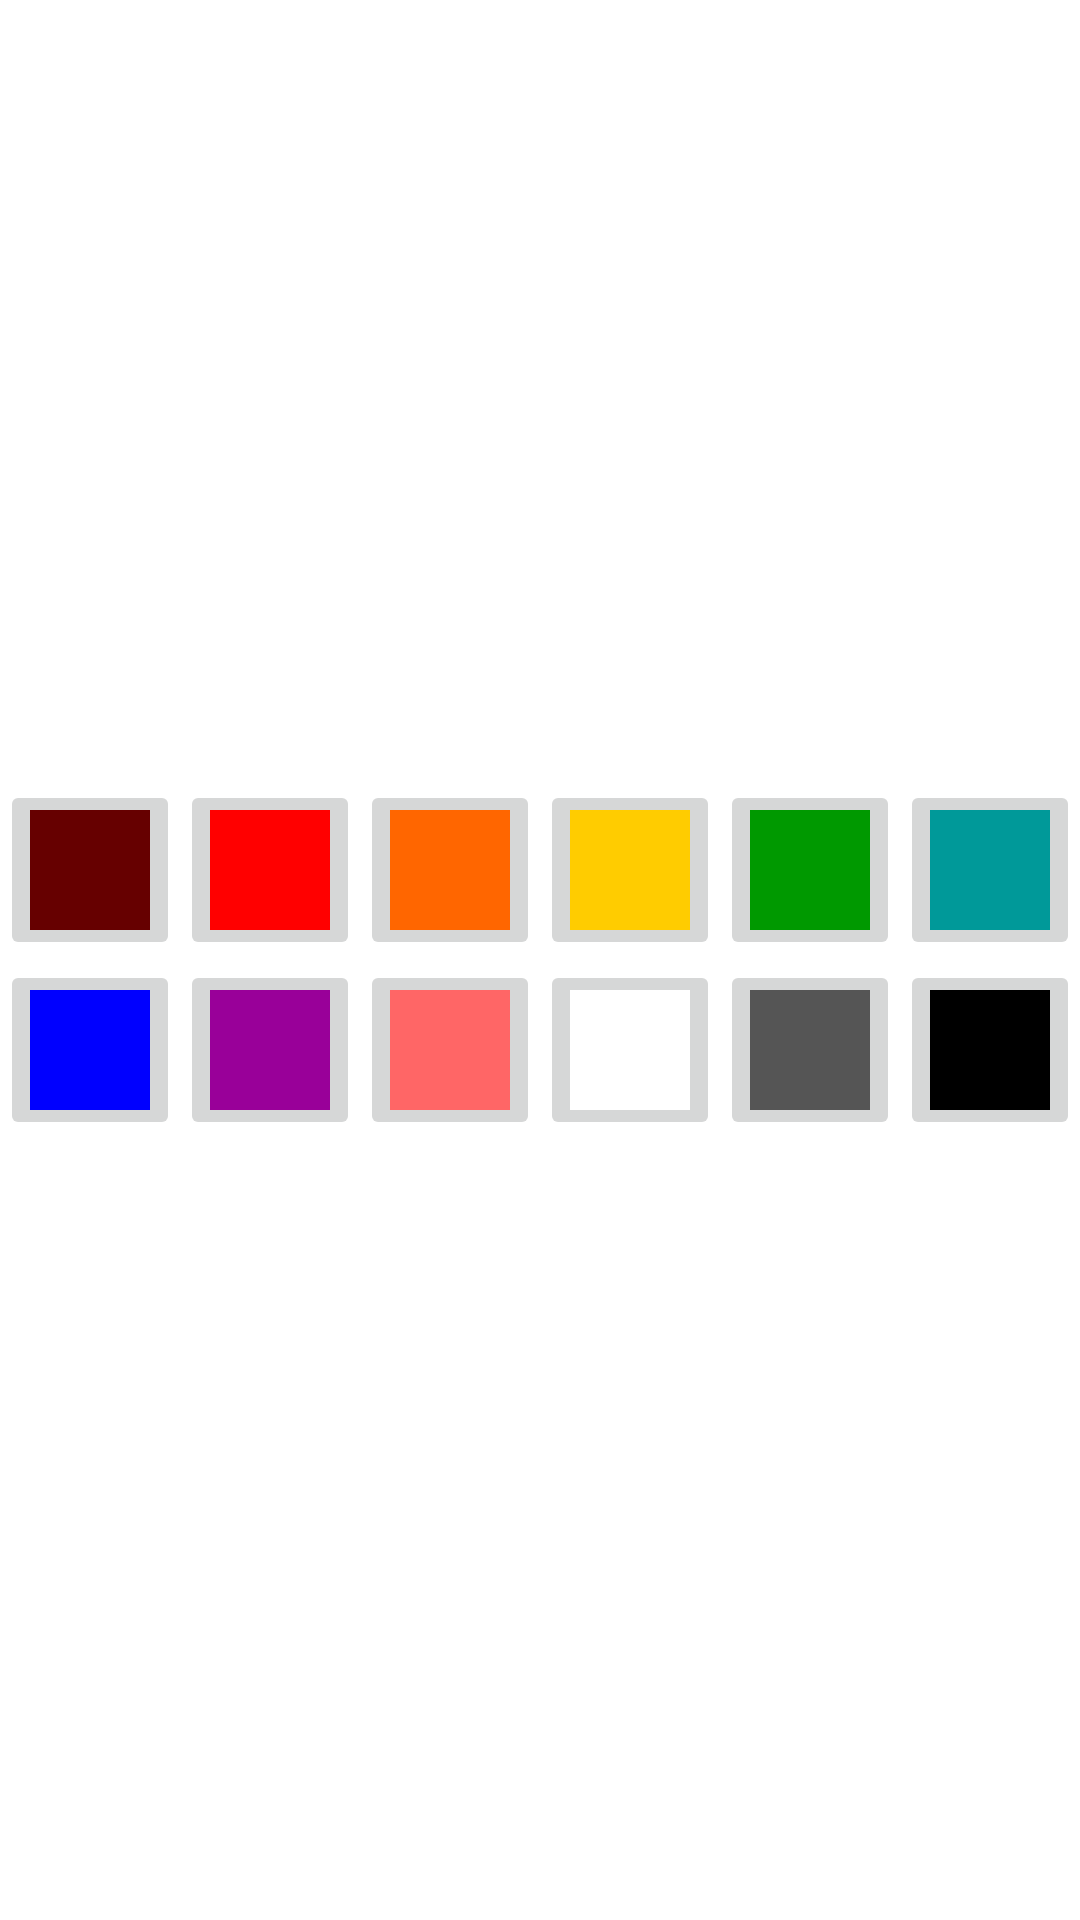

Produce the Android XML layout that renders to this screen, including the resource entries it uses.
<!-- AndroidManifest.xml: application theme Theme.DrawingMaker -->
<!-- res/layout/color_chooser.xml -->
<?xml version="1.0" encoding="utf-8"?>
<androidx.appcompat.widget.LinearLayoutCompat xmlns:android="http://schemas.android.com/apk/res/android"
    android:layout_width="match_parent"
    android:layout_height="match_parent"
    android:layout_gravity="center"
    android:orientation="vertical"
    android:background="@color/white">

    <LinearLayout
        android:layout_width="match_parent"
        android:layout_height="wrap_content"
        android:layout_weight="1"
        android:gravity="bottom"
        android:background="@color/white">

        <ImageButton
            android:id="@+id/brownButton"
            android:layout_width="wrap_content"
            android:layout_height="wrap_content"
            android:layout_weight="1"
            android:src="@drawable/button_brown">
        </ImageButton>

        <ImageButton
            android:id="@+id/redButton"
            android:layout_width="wrap_content"
            android:layout_height="wrap_content"
            android:layout_weight="1"
            android:src="@drawable/button_red">
        </ImageButton>

        <ImageButton
            android:id="@+id/orangeButton"
            android:layout_width="wrap_content"
            android:layout_height="wrap_content"
            android:layout_weight="1"
            android:src="@drawable/button_orange">
        </ImageButton>

        <ImageButton
            android:id="@+id/yellowButton"
            android:layout_width="wrap_content"
            android:layout_height="wrap_content"
            android:layout_weight="1"
            android:src="@drawable/button_yellow">
        </ImageButton>

        <ImageButton
            android:id="@+id/greenButton"
            android:layout_width="wrap_content"
            android:layout_height="wrap_content"
            android:layout_weight="1"
            android:src="@drawable/button_green">
        </ImageButton>

        <ImageButton
            android:id="@+id/turquoiseButton"
            android:layout_width="wrap_content"
            android:layout_height="wrap_content"
            android:layout_weight="1"
            android:src="@drawable/button_turquoise">
        </ImageButton>


    </LinearLayout>

    <LinearLayout
        android:layout_width="match_parent"
        android:layout_height="wrap_content"
        android:layout_weight="1"
        android:gravity="top"
        android:background="@color/white">

        <ImageButton
            android:id="@+id/blueButton"
            android:layout_width="wrap_content"
            android:layout_height="wrap_content"
            android:layout_weight="1"
            android:src="@drawable/button_blue">
        </ImageButton>

        <ImageButton
            android:id="@+id/purpleButton"
            android:layout_width="wrap_content"
            android:layout_height="wrap_content"
            android:layout_weight="1"
            android:src="@drawable/button_purple">
        </ImageButton>

        <ImageButton
            android:id="@+id/coralButton"
            android:layout_width="wrap_content"
            android:layout_height="wrap_content"
            android:layout_weight="1"
            android:src="@drawable/button_coral">
        </ImageButton>

        <ImageButton
            android:id="@+id/whiteButton"
            android:layout_width="wrap_content"
            android:layout_height="wrap_content"
            android:layout_weight="1"
            android:src="@drawable/button_white">
        </ImageButton>

        <ImageButton
            android:id="@+id/greyButton"
            android:layout_width="wrap_content"
            android:layout_height="wrap_content"
            android:layout_weight="1"
            android:src="@drawable/button_grey">
        </ImageButton>

        <ImageButton
            android:id="@+id/blackButton"
            android:layout_width="wrap_content"
            android:layout_height="wrap_content"
            android:layout_weight="1"
            android:src="@drawable/button_black">
        </ImageButton>


    </LinearLayout>



</androidx.appcompat.widget.LinearLayoutCompat>
<!-- resources referenced by this layout -->
<resources>
  <color name="white">#FFFFFFFF</color>
  <!-- drawable button_black (drawable) -->
  <?xml version="1.0" encoding="utf-8"?>
  <shape xmlns:android="http://schemas.android.com/apk/res/android"
      android:dither="true"
      android:shape="rectangle" >
  
      <size
          android:height="@dimen/button_size"
          android:width="@dimen/button_size" />
  
      <solid android:color="@color/black"/>
  
  </shape>
  <!-- drawable button_blue (drawable) -->
  <?xml version="1.0" encoding="utf-8"?>
  <shape xmlns:android="http://schemas.android.com/apk/res/android"
      android:dither="true"
      android:shape="rectangle" >
  
      <size
          android:height="@dimen/button_size"
          android:width="@dimen/button_size" />
  
      <solid android:color="@color/blue" />
  
  </shape>
  <!-- drawable button_brown (drawable) -->
  <?xml version="1.0" encoding="utf-8"?>
  <shape xmlns:android="http://schemas.android.com/apk/res/android"
      android:dither="true"
      android:shape="rectangle" >
  
      <size
          android:height="@dimen/button_size"
          android:width="@dimen/button_size" />
  
      <solid android:color="@color/brown" />
  
  </shape>
  <!-- drawable button_coral (drawable) -->
  <?xml version="1.0" encoding="utf-8"?>
  <shape xmlns:android="http://schemas.android.com/apk/res/android"
      android:dither="true"
      android:shape="rectangle" >
  
      <size
          android:height="@dimen/button_size"
          android:width="@dimen/button_size" />
  
      <solid android:color="@color/coral" />
  
  </shape>
  <!-- drawable button_green (drawable) -->
  <?xml version="1.0" encoding="utf-8"?>
  <shape xmlns:android="http://schemas.android.com/apk/res/android"
      android:dither="true"
      android:shape="rectangle" >
  
      <size
          android:height="@dimen/button_size"
          android:width="@dimen/button_size" />
  
      <solid android:color="@color/green" />
  
  </shape>
  <!-- drawable button_grey (drawable) -->
  <?xml version="1.0" encoding="utf-8"?>
  <shape xmlns:android="http://schemas.android.com/apk/res/android"
      android:dither="true"
      android:shape="rectangle" >
  
      <size
          android:height="@dimen/button_size"
          android:width="@dimen/button_size" />
  
      <solid android:color="@color/grey"/>
  
  </shape>
  <!-- drawable button_red (drawable) -->
  <?xml version="1.0" encoding="utf-8"?>
  <shape xmlns:android="http://schemas.android.com/apk/res/android"
      android:dither="true"
      android:shape="rectangle" >
  
      <size
          android:height="@dimen/button_size"
          android:width="@dimen/button_size" />
  
      <solid android:color="@color/red" />
  
  </shape>
  <!-- drawable button_white (drawable) -->
  <?xml version="1.0" encoding="utf-8"?>
  <shape xmlns:android="http://schemas.android.com/apk/res/android"
      android:dither="true"
      android:shape="rectangle" >
  
      <size
          android:height="@dimen/button_size"
          android:width="@dimen/button_size" />
  
      <solid android:color="@color/white" />
  
  </shape>
  <!-- drawable button_yellow (drawable) -->
  <?xml version="1.0" encoding="utf-8"?>
  <shape xmlns:android="http://schemas.android.com/apk/res/android"
      android:dither="true"
      android:shape="rectangle" >
  
      <size
          android:height="@dimen/button_size"
          android:width="@dimen/button_size" />
  
      <solid android:color="@color/yellow" />
  
  </shape>
  <dimen name="button_size">40dp</dimen>
  <color name="black">#FF000000</color>
  <color name="blue">#FF0000FF</color>
  <color name="brown">#FF660000</color>
  <color name="coral">#FFFF6666</color>
  <color name="green">#FF009900</color>
  <color name="grey">#FF555555</color>
  <color name="orange">#FFFF6600</color>
  <color name="purple">#FF990099</color>
  <color name="red">#FFFF0000</color>
  <color name="turquoise">#FF009999</color>
  <color name="yellow">#FFFFCC00</color>
  <color name="purple_500">#FF6200EE</color>
  <color name="purple_700">#FF3700B3</color>
  <color name="teal_200">#FF03DAC5</color>
  <color name="teal_700">#FF018786</color>
</resources>
